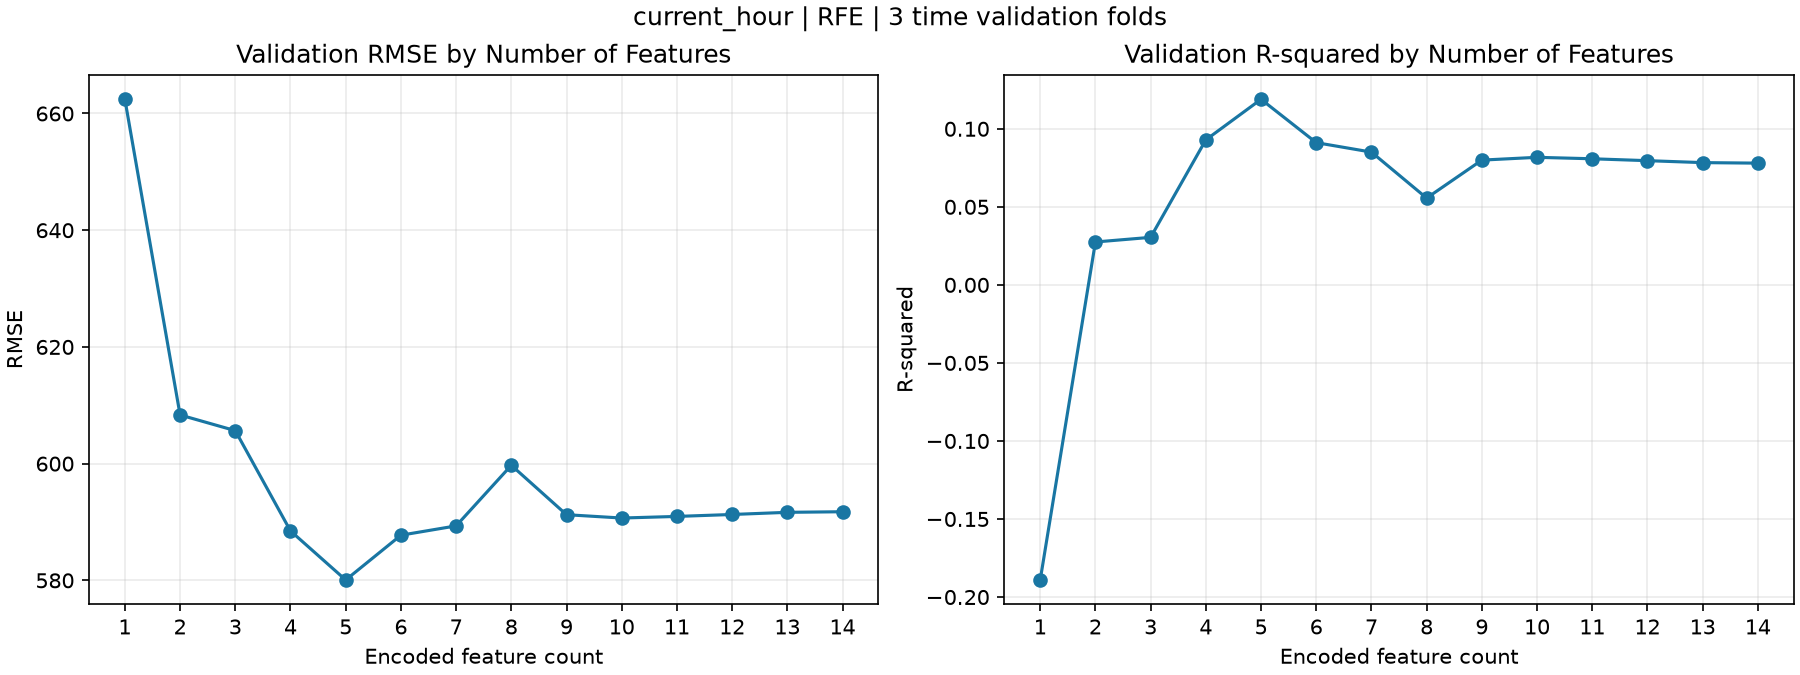

Values plotted in this chart, from the file beside it:
k, selected_features_full_train, cv_rmse_mean, cv_rmse_sd, cv_r2_mean
1, ['Dew point temperature(°C)'], 662.4, 119.6, -0.1891
2, ['Humidity(%)', 'Dew point temperature(°…, 608.3, 162.9, 0.02748
3, ['Hour', 'Humidity(%)', 'Dew point tempe…, 605.7, 157.1, 0.03045
4, ['Hour', 'Humidity(%)', 'Dew point tempe…, 588.5, 152.2, 0.0929
5, ['Hour', 'Humidity(%)', 'Dew point tempe…, 580.1, 151.4, 0.1189
6, ['Hour', 'Temperature(°C)', 'Humidity(%)…, 587.7, 153, 0.09113
7, ['Hour', 'Temperature(°C)', 'Humidity(%)…, 589.3, 152.1, 0.08506
8, ['Hour', 'Temperature(°C)', 'Humidity(%)…, 599.7, 161.4, 0.05561
9, ['Hour', 'Temperature(°C)', 'Humidity(%)…, 591.3, 155, 0.07994
10, ['Hour', 'Temperature(°C)', 'Humidity(%)…, 590.7, 154.6, 0.08173
11, ['Hour', 'Temperature(°C)', 'Humidity(%)…, 591, 154.8, 0.08079
12, ['Hour', 'Temperature(°C)', 'Humidity(%)…, 591.3, 155, 0.07958
13, ['Hour', 'Temperature(°C)', 'Humidity(%)…, 591.7, 155.3, 0.07833
14, ['Hour', 'Temperature(°C)', 'Humidity(%)…, 591.8, 155.4, 0.078
